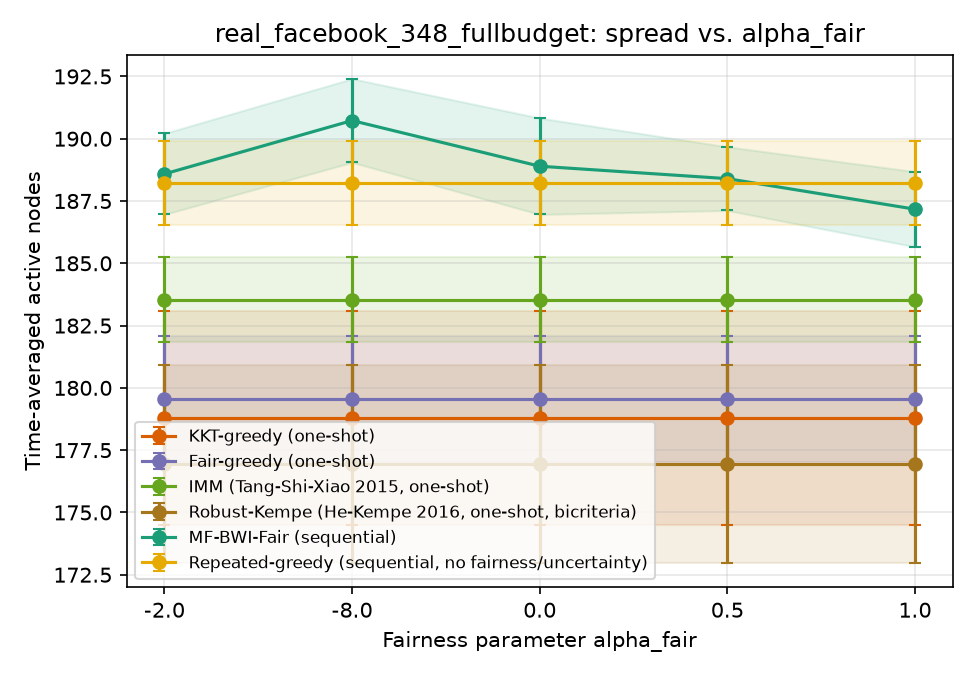

Data behind this chart, as committed beside it:
sweep, param, algorithm, trial, time_avg_spread, min_group_reach, runtime_s, n_seeds, round0_cost, group0_reach, group1_reach, group2_reach, group3_reach
alpha, 1.0, kkt_greedy, 0, 180.2, 0.7593, 0.2079, 20, 100, 0.8141, 0.8045, 0.7593, 0.7933
alpha, 1.0, fair_greedy, 0, 178.3, 0.78, 0.1889, 20, 100, 0.7917, 0.7886, 0.8741, 0.78
alpha, 1.0, imm, 0, 183.8, 0.8083, 0.1876, 20, 100, 0.8106, 0.8183, 0.9019, 0.8083
alpha, 1.0, robust_kempe, 0, 180.7, 0.7926, 0.1805, 14, 70, 0.7926, 0.8142, 0.8519, 0.81
alpha, 1.0, repeated_greedy, 0, 187.8, 0.8019, 40.57, , , 0.8497, 0.8354, 0.8019, 0.825
alpha, 1.0, mf_bwi_fair, 0, 186.2, 0.8026, 2.363, , , 0.8026, 0.8366, 0.9389, 0.8633
alpha, 0.5, kkt_greedy, 0, 180.2, 0.7593, 0.2079, 20, 100, 0.8141, 0.8045, 0.7593, 0.7933
alpha, 0.5, fair_greedy, 0, 178.3, 0.78, 0.1889, 20, 100, 0.7917, 0.7886, 0.8741, 0.78
alpha, 0.5, imm, 0, 183.8, 0.8083, 0.1876, 20, 100, 0.8106, 0.8183, 0.9019, 0.8083
alpha, 0.5, robust_kempe, 0, 180.7, 0.7926, 0.1805, 14, 70, 0.7926, 0.8142, 0.8519, 0.81
alpha, 0.5, repeated_greedy, 0, 187.8, 0.8019, 40.57, , , 0.8497, 0.8354, 0.8019, 0.825
alpha, 0.5, mf_bwi_fair, 0, 189.4, 0.78, 2.289, , , 0.8417, 0.8524, 0.9074, 0.78
alpha, 0.0, kkt_greedy, 0, 180.2, 0.7593, 0.2079, 20, 100, 0.8141, 0.8045, 0.7593, 0.7933
alpha, 0.0, fair_greedy, 0, 178.3, 0.78, 0.1889, 20, 100, 0.7917, 0.7886, 0.8741, 0.78
alpha, 0.0, imm, 0, 183.8, 0.8083, 0.1876, 20, 100, 0.8106, 0.8183, 0.9019, 0.8083
alpha, 0.0, robust_kempe, 0, 180.7, 0.7926, 0.1805, 14, 70, 0.7926, 0.8142, 0.8519, 0.81
alpha, 0.0, repeated_greedy, 0, 187.8, 0.8019, 40.57, , , 0.8497, 0.8354, 0.8019, 0.825
alpha, 0.0, mf_bwi_fair, 0, 188.4, 0.8285, 2.339, , , 0.8285, 0.8447, 0.8981, 0.84
alpha, -2.0, kkt_greedy, 0, 180.2, 0.7593, 0.2079, 20, 100, 0.8141, 0.8045, 0.7593, 0.7933
alpha, -2.0, fair_greedy, 0, 178.3, 0.78, 0.1889, 20, 100, 0.7917, 0.7886, 0.8741, 0.78
alpha, -2.0, imm, 0, 183.8, 0.8083, 0.1876, 20, 100, 0.8106, 0.8183, 0.9019, 0.8083
alpha, -2.0, robust_kempe, 0, 180.7, 0.7926, 0.1805, 14, 70, 0.7926, 0.8142, 0.8519, 0.81
alpha, -2.0, repeated_greedy, 0, 187.8, 0.8019, 40.57, , , 0.8497, 0.8354, 0.8019, 0.825
alpha, -2.0, mf_bwi_fair, 0, 187.1, 0.8308, 2.268, , , 0.8308, 0.8346, 0.8556, 0.8433
alpha, -8.0, kkt_greedy, 0, 180.2, 0.7593, 0.2079, 20, 100, 0.8141, 0.8045, 0.7593, 0.7933
alpha, -8.0, fair_greedy, 0, 178.3, 0.78, 0.1889, 20, 100, 0.7917, 0.7886, 0.8741, 0.78
alpha, -8.0, imm, 0, 183.8, 0.8083, 0.1876, 20, 100, 0.8106, 0.8183, 0.9019, 0.8083
alpha, -8.0, robust_kempe, 0, 180.7, 0.7926, 0.1805, 14, 70, 0.7926, 0.8142, 0.8519, 0.81
alpha, -8.0, repeated_greedy, 0, 187.8, 0.8019, 40.57, , , 0.8497, 0.8354, 0.8019, 0.825
alpha, -8.0, mf_bwi_fair, 0, 193.3, 0.8599, 2.282, , , 0.8599, 0.8618, 0.8815, 0.8683
alpha, 1.0, kkt_greedy, 1, 180.4, 0.73, 0.1962, 20, 100, 0.8176, 0.8142, 0.7796, 0.73
alpha, 1.0, fair_greedy, 1, 182.4, 0.8037, 0.1764, 20, 100, 0.8135, 0.8037, 0.8667, 0.8167
alpha, 1.0, imm, 1, 186.1, 0.82, 0.1768, 20, 100, 0.8256, 0.8252, 0.8981, 0.82
alpha, 1.0, robust_kempe, 1, 176.9, 0.7767, 0.1703, 14, 70, 0.7795, 0.7988, 0.8204, 0.7767
alpha, 1.0, repeated_greedy, 1, 185.6, 0.813, 39.73, , , 0.8365, 0.826, 0.813, 0.8133
alpha, 1.0, mf_bwi_fair, 1, 186.8, 0.8228, 2.402, , , 0.8228, 0.8301, 0.9296, 0.8233
alpha, 0.5, kkt_greedy, 1, 180.4, 0.73, 0.1962, 20, 100, 0.8176, 0.8142, 0.7796, 0.73
alpha, 0.5, fair_greedy, 1, 182.4, 0.8037, 0.1764, 20, 100, 0.8135, 0.8037, 0.8667, 0.8167
alpha, 0.5, imm, 1, 186.1, 0.82, 0.1768, 20, 100, 0.8256, 0.8252, 0.8981, 0.82
alpha, 0.5, robust_kempe, 1, 176.9, 0.7767, 0.1703, 14, 70, 0.7795, 0.7988, 0.8204, 0.7767
alpha, 0.5, repeated_greedy, 1, 185.6, 0.813, 39.73, , , 0.8365, 0.826, 0.813, 0.8133
alpha, 0.5, mf_bwi_fair, 1, 188.3, 0.8282, 2.317, , , 0.8282, 0.8419, 0.8926, 0.8533
alpha, 0.0, kkt_greedy, 1, 180.4, 0.73, 0.1962, 20, 100, 0.8176, 0.8142, 0.7796, 0.73
alpha, 0.0, fair_greedy, 1, 182.4, 0.8037, 0.1764, 20, 100, 0.8135, 0.8037, 0.8667, 0.8167
alpha, 0.0, imm, 1, 186.1, 0.82, 0.1768, 20, 100, 0.8256, 0.8252, 0.8981, 0.82
alpha, 0.0, robust_kempe, 1, 176.9, 0.7767, 0.1703, 14, 70, 0.7795, 0.7988, 0.8204, 0.7767
alpha, 0.0, repeated_greedy, 1, 185.6, 0.813, 39.73, , , 0.8365, 0.826, 0.813, 0.8133
alpha, 0.0, mf_bwi_fair, 1, 191.2, 0.8458, 2.378, , , 0.8458, 0.8524, 0.8796, 0.875
alpha, -2.0, kkt_greedy, 1, 180.4, 0.73, 0.1962, 20, 100, 0.8176, 0.8142, 0.7796, 0.73
alpha, -2.0, fair_greedy, 1, 182.4, 0.8037, 0.1764, 20, 100, 0.8135, 0.8037, 0.8667, 0.8167
alpha, -2.0, imm, 1, 186.1, 0.82, 0.1768, 20, 100, 0.8256, 0.8252, 0.8981, 0.82
alpha, -2.0, robust_kempe, 1, 176.9, 0.7767, 0.1703, 14, 70, 0.7795, 0.7988, 0.8204, 0.7767
alpha, -2.0, repeated_greedy, 1, 185.6, 0.813, 39.73, , , 0.8365, 0.826, 0.813, 0.8133
alpha, -2.0, mf_bwi_fair, 1, 188.5, 0.8333, 2.38, , , 0.8394, 0.8419, 0.8593, 0.8333
alpha, -8.0, kkt_greedy, 1, 180.4, 0.73, 0.1962, 20, 100, 0.8176, 0.8142, 0.7796, 0.73
alpha, -8.0, fair_greedy, 1, 182.4, 0.8037, 0.1764, 20, 100, 0.8135, 0.8037, 0.8667, 0.8167
alpha, -8.0, imm, 1, 186.1, 0.82, 0.1768, 20, 100, 0.8256, 0.8252, 0.8981, 0.82
alpha, -8.0, robust_kempe, 1, 176.9, 0.7767, 0.1703, 14, 70, 0.7795, 0.7988, 0.8204, 0.7767
alpha, -8.0, repeated_greedy, 1, 185.6, 0.813, 39.73, , , 0.8365, 0.826, 0.813, 0.8133
alpha, -8.0, mf_bwi_fair, 1, 192.1, 0.8537, 2.303, , , 0.8548, 0.8537, 0.8852, 0.8617
... 390 more rows
